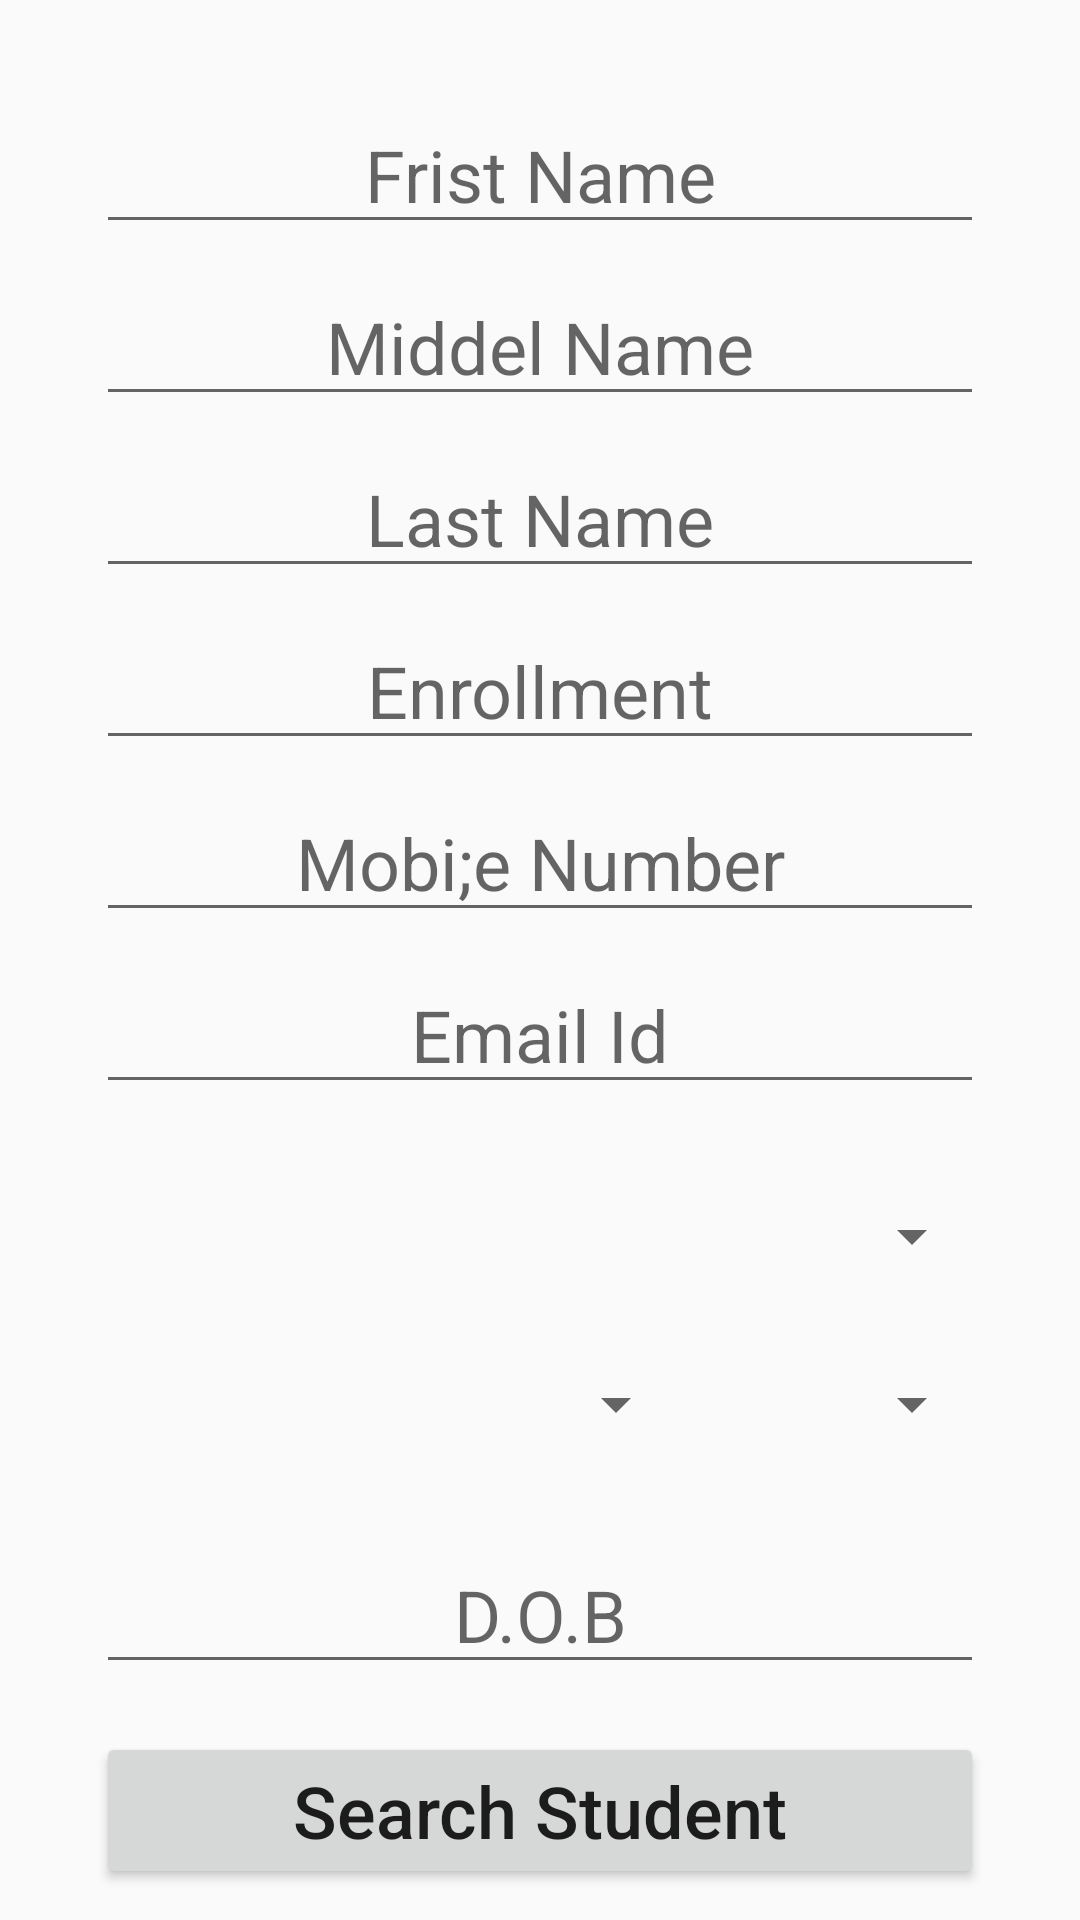

Layout XML and referenced resources for this Android screen:
<!-- AndroidManifest.xml: application theme AppTheme -->
<!-- res/layout/activity_main.xml -->
<?xml version="1.0" encoding="utf-8"?>
<androidx.constraintlayout.widget.ConstraintLayout xmlns:android="http://schemas.android.com/apk/res/android"
    xmlns:app="http://schemas.android.com/apk/res-auto"
    xmlns:tools="http://schemas.android.com/tools"
    android:layout_width="match_parent"
    android:layout_height="match_parent"
    tools:context=".MainActivity">

    <EditText
        android:id="@+id/et_fname"
        android:layout_width="0dp"
        android:layout_height="wrap_content"
        android:layout_marginStart="32dp"
        android:layout_marginTop="32dp"
        android:layout_marginEnd="32dp"
        android:ems="10"
        android:gravity="center"
        android:hint="Frist Name"
        android:inputType="textPersonName"
        android:textSize="24sp"
        app:layout_constraintEnd_toEndOf="parent"
        app:layout_constraintHorizontal_bias="0.0"
        app:layout_constraintStart_toStartOf="parent"
        app:layout_constraintTop_toTopOf="parent" />

    <EditText
        android:id="@+id/et_mname"
        android:layout_width="0dp"
        android:layout_height="wrap_content"
        android:layout_marginStart="32dp"
        android:layout_marginTop="8dp"
        android:layout_marginEnd="32dp"
        android:ems="10"
        android:gravity="center"
        android:hint="Middel Name"
        android:inputType="textPersonName"
        android:textSize="24sp"
        app:layout_constraintEnd_toEndOf="parent"
        app:layout_constraintStart_toStartOf="parent"
        app:layout_constraintTop_toBottomOf="@+id/et_fname" />

    <EditText
        android:id="@+id/et_lname"
        android:layout_width="0dp"
        android:layout_height="wrap_content"
        android:layout_marginStart="32dp"
        android:layout_marginTop="8dp"
        android:layout_marginEnd="32dp"
        android:ems="10"
        android:gravity="center"
        android:hint="Last Name"
        android:inputType="textPersonName"
        android:textSize="24sp"
        app:layout_constraintEnd_toEndOf="parent"
        app:layout_constraintStart_toStartOf="parent"
        app:layout_constraintTop_toBottomOf="@+id/et_mname" />

    <EditText
        android:id="@+id/et_en_num"
        android:layout_width="0dp"
        android:layout_height="wrap_content"
        android:layout_marginStart="32dp"
        android:layout_marginTop="8dp"
        android:layout_marginEnd="32dp"
        android:ems="10"
        android:gravity="center"
        android:hint="Enrollment"
        android:inputType="textPersonName"
        android:textSize="24sp"
        app:layout_constraintEnd_toEndOf="parent"
        app:layout_constraintStart_toStartOf="parent"
        app:layout_constraintTop_toBottomOf="@+id/et_lname" />

    <EditText
        android:id="@+id/et_mo_num"
        android:layout_width="0dp"
        android:layout_height="wrap_content"
        android:layout_marginStart="32dp"
        android:layout_marginTop="8dp"
        android:layout_marginEnd="32dp"
        android:ems="10"
        android:gravity="center"
        android:hint="Mobi;e Number"
        android:inputType="textPersonName"
        android:textSize="24sp"
        app:layout_constraintEnd_toEndOf="parent"
        app:layout_constraintStart_toStartOf="parent"
        app:layout_constraintTop_toBottomOf="@+id/et_en_num" />

    <EditText
        android:id="@+id/et_email"
        android:layout_width="0dp"
        android:layout_height="wrap_content"
        android:layout_marginStart="32dp"
        android:layout_marginTop="8dp"
        android:layout_marginEnd="32dp"
        android:ems="10"
        android:gravity="center"
        android:hint="Email Id"
        android:inputType="textPersonName"
        android:textSize="24sp"
        app:layout_constraintEnd_toEndOf="parent"
        app:layout_constraintStart_toStartOf="parent"
        app:layout_constraintTop_toBottomOf="@+id/et_mo_num" />

    <Spinner
        android:id="@+id/sp_school"
        android:layout_width="match_parent"
        android:layout_height="wrap_content"
        android:layout_marginStart="32dp"
        android:layout_marginTop="32dp"
        android:layout_marginEnd="32dp"
        android:layout_weight="2"
        android:autofillHints="School Name "
        android:textAlignment="center"
        app:layout_constraintEnd_toEndOf="parent"
        app:layout_constraintStart_toStartOf="parent"
        app:layout_constraintTop_toBottomOf="@+id/et_email" />

    <LinearLayout
        android:id="@+id/linearLayout"
        android:layout_width="0dp"
        android:layout_height="wrap_content"
        android:layout_marginStart="32dp"
        android:layout_marginTop="32dp"
        android:layout_marginEnd="32dp"
        android:orientation="horizontal"
        app:layout_constraintEnd_toEndOf="parent"
        app:layout_constraintStart_toStartOf="parent"
        app:layout_constraintTop_toBottomOf="@+id/sp_school">

        <Spinner
            android:id="@+id/sp_branch"
            android:layout_width="match_parent"
            android:layout_height="wrap_content"
            android:layout_weight="2"
            android:autofillHints="Branch"
            android:textAlignment="center" />

        <Spinner
            android:id="@+id/sp_sem"
            android:layout_width="match_parent"
            android:layout_height="wrap_content"
            android:layout_weight="4"
            android:autofillHints="Semester"
            android:textAlignment="center" />

    </LinearLayout>

    <EditText
        android:id="@+id/et_dob"
        android:layout_width="0dp"
        android:layout_height="wrap_content"
        android:layout_marginStart="32dp"
        android:layout_marginTop="32dp"
        android:layout_marginEnd="32dp"
        android:ems="10"
        android:gravity="center"
        android:hint="D.O.B"
        android:inputType="date"
        android:textSize="24sp"
        app:layout_constraintEnd_toEndOf="parent"
        app:layout_constraintStart_toStartOf="parent"
        app:layout_constraintTop_toBottomOf="@+id/linearLayout" />

    <Button
        android:id="@+id/btn_search"
        android:layout_width="0dp"
        android:layout_height="wrap_content"
        android:layout_marginStart="32dp"
        android:layout_marginTop="16dp"
        android:layout_marginEnd="32dp"
        android:onClick="searchStudent"
        android:text="Search Student"
        android:textAllCaps="false"
        android:textSize="24sp"
        app:layout_constraintEnd_toEndOf="parent"
        app:layout_constraintStart_toStartOf="parent"
        app:layout_constraintTop_toBottomOf="@+id/et_dob" />
</androidx.constraintlayout.widget.ConstraintLayout>
<!-- resources referenced by this layout -->
<resources>
  <style name="AppTheme" parent="Theme.AppCompat.Light.NoActionBar">
          
          <item name="colorPrimary">#D50000</item>
          <item name="colorPrimaryDark">#D50000</item>
          <item name="colorAccent">#D50000</item>
      </style>
</resources>
